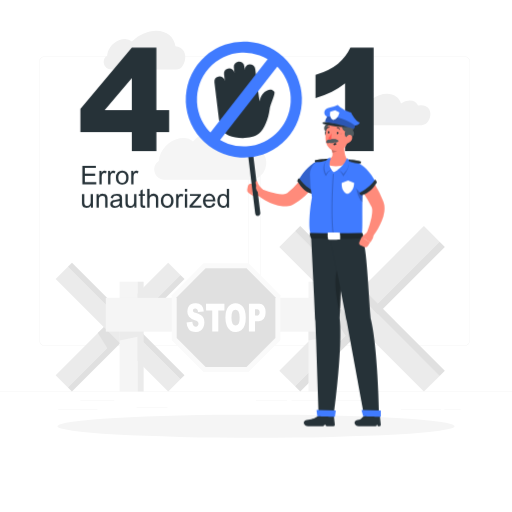
t = 0.00 s
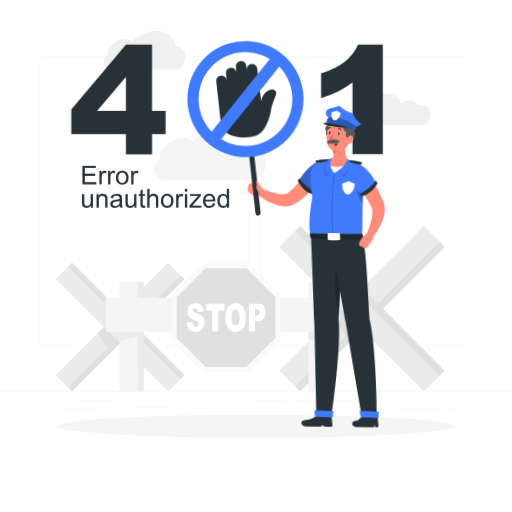
t = 0.26 s
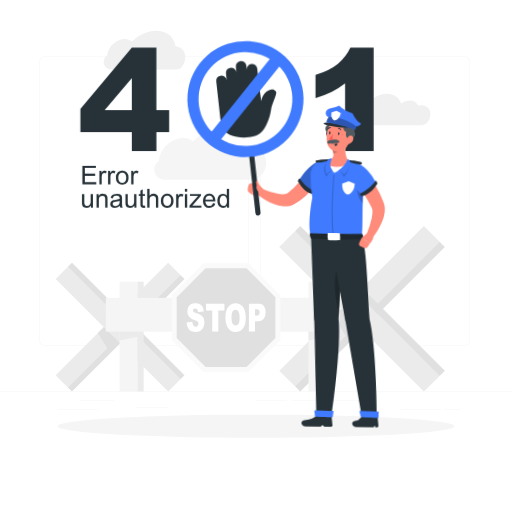
t = 0.49 s
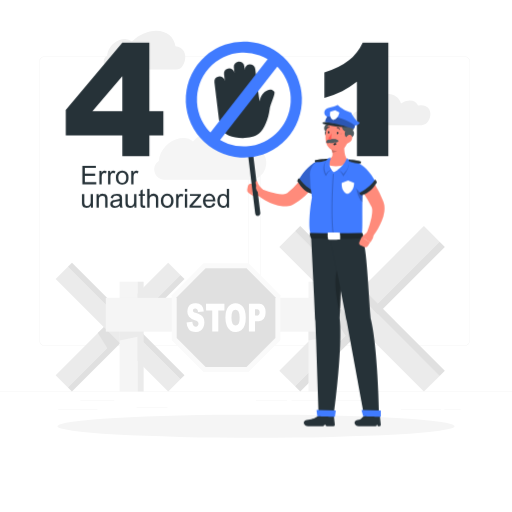
t = 0.75 s
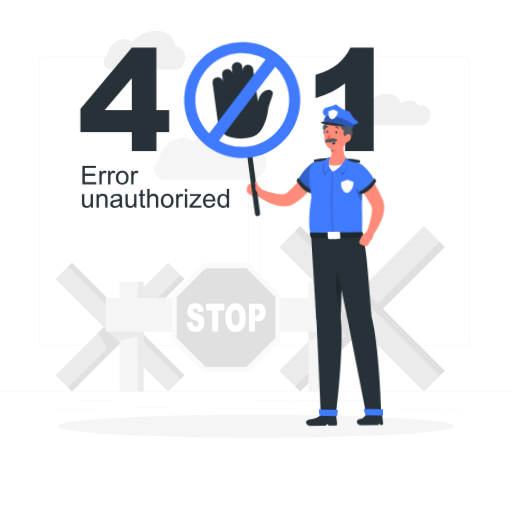
t = 1.01 s
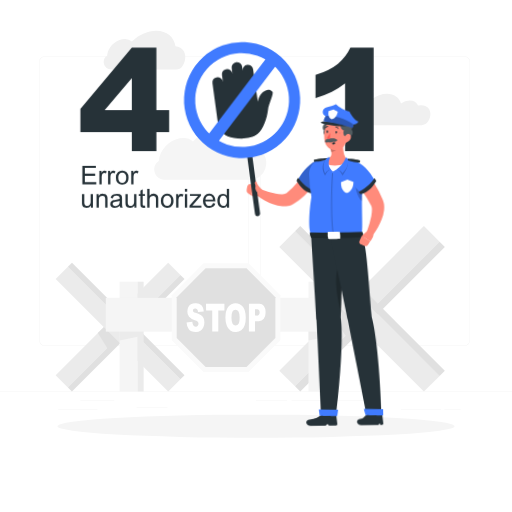
t = 1.22 s

The animated SVG that drew these frames (rendered in a browser with its animation timeline set to each time). Animation: 2 CSS @keyframes rules; one cycle of 1.50 s, repeats indefinitely.

<svg class="animated" id="freepik_stories-401-error-unauthorized" xmlns="http://www.w3.org/2000/svg" viewBox="0 0 500 500" version="1.1" xmlns:xlink="http://www.w3.org/1999/xlink" xmlns:svgjs="http://svgjs.com/svgjs"><style>svg#freepik_stories-401-error-unauthorized:not(.animated) .animable {opacity: 0;}svg#freepik_stories-401-error-unauthorized.animated #freepik--error-401--inject-2 {animation: 1.5s Infinite  linear heartbeat;animation-delay: 0s;}svg#freepik_stories-401-error-unauthorized.animated #freepik--Character--inject-2 {animation: 1.5s Infinite  linear wind;animation-delay: 0s;}            @keyframes heartbeat {                0% {                    transform: scale(1);                }                10% {                    transform: scale(1.1);                }                30% {                    transform: scale(1);                }                40% {                    transform: scale(1);                }                50% {                    transform: scale(1.1);                }                60% {                    transform: scale(1);                }                100% {                    transform: scale(1);                }            }                    @keyframes wind {                0% {                    transform: rotate( 0deg );                }                25% {                    transform: rotate( 1deg );                }                75% {                    transform: rotate( -1deg );                }            }        </style><g id="freepik--background-complete--inject-2" class="animable" style="transform-origin: 250px 215.19px;"><rect y="382.4" width="500" height="0.25" style="fill: rgb(235, 235, 235); transform-origin: 250px 382.525px;" id="eln6120glxe6" class="animable"></rect><rect x="78.54" y="390.79" width="33.12" height="0.25" style="fill: rgb(235, 235, 235); transform-origin: 95.1px 390.915px;" id="elrd2bp4865wc" class="animable"></rect><rect x="133.33" y="398" width="30.17" height="0.25" style="fill: rgb(235, 235, 235); transform-origin: 148.415px 398.125px;" id="el1x5bcxdd9ky" class="animable"></rect><rect x="56.85" y="400.07" width="38.25" height="0.25" style="fill: rgb(235, 235, 235); transform-origin: 75.975px 400.195px;" id="elncq9stsoh" class="animable"></rect><rect x="434" y="399.53" width="15.9" height="0.25" style="fill: rgb(235, 235, 235); transform-origin: 441.95px 399.655px;" id="el2hc1xfiued6" class="animable"></rect><rect x="391.47" y="399.53" width="39.32" height="0.25" style="fill: rgb(235, 235, 235); transform-origin: 411.13px 399.655px;" id="elmftq949u8fh" class="animable"></rect><rect x="250" y="390.66" width="30.33" height="0.25" style="fill: rgb(235, 235, 235); transform-origin: 265.165px 390.785px;" id="el6rspbax8uza" class="animable"></rect><rect x="284.67" y="390.66" width="72.1" height="0.25" style="fill: rgb(235, 235, 235); transform-origin: 320.72px 390.785px;" id="elt611bz09yqm" class="animable"></rect><path d="M237,337.8H43.91a5.71,5.71,0,0,1-5.7-5.71V60.66A5.71,5.71,0,0,1,43.91,55H237a5.71,5.71,0,0,1,5.71,5.71V332.09A5.71,5.71,0,0,1,237,337.8ZM43.91,55.2a5.46,5.46,0,0,0-5.45,5.46V332.09a5.46,5.46,0,0,0,5.45,5.46H237a5.47,5.47,0,0,0,5.46-5.46V60.66A5.47,5.47,0,0,0,237,55.2Z" style="fill: rgb(235, 235, 235); transform-origin: 140.46px 196.4px;" id="elmcnr2j6trqr" class="animable"></path><path d="M453.31,337.8H260.21a5.72,5.72,0,0,1-5.71-5.71V60.66A5.72,5.72,0,0,1,260.21,55h193.1A5.71,5.71,0,0,1,459,60.66V332.09A5.71,5.71,0,0,1,453.31,337.8ZM260.21,55.2a5.47,5.47,0,0,0-5.46,5.46V332.09a5.47,5.47,0,0,0,5.46,5.46h193.1a5.47,5.47,0,0,0,5.46-5.46V60.66a5.47,5.47,0,0,0-5.46-5.46Z" style="fill: rgb(235, 235, 235); transform-origin: 356.75px 196.4px;" id="el6motzyb5vbi" class="animable"></path><g id="elsuttdrg5wc"><rect x="340.19" y="199.2" width="21.67" height="199.67" style="fill: rgb(235, 235, 235); transform-origin: 351.025px 299.035px; transform: rotate(45deg);" class="animable"></rect></g><polygon points="361.93 303.45 346.61 288.12 325.72 309.01 339.77 331.42 361.93 303.45" style="fill: rgb(224, 224, 224); transform-origin: 343.825px 309.77px;" id="el128m9wej0xg" class="animable"></polygon><g id="elvx1ftdbg2xl"><rect x="357.63" y="209.41" width="7.22" height="199.67" style="fill: rgb(224, 224, 224); transform-origin: 361.24px 309.245px; transform: rotate(-135deg);" class="animable"></rect></g><g id="elm2pe4zawsv"><rect x="340.19" y="204.31" width="21.67" height="199.67" style="fill: rgb(235, 235, 235); transform-origin: 351.025px 304.145px; transform: rotate(-45deg);" class="animable"></rect></g><g id="elonwsujogrf"><rect x="357.63" y="194.09" width="7.22" height="199.67" style="fill: rgb(224, 224, 224); transform-origin: 361.24px 293.925px; transform: rotate(135deg);" class="animable"></rect></g><g id="eli3443bbopy"><rect x="106.86" y="239.82" width="16.87" height="155.4" style="fill: rgb(235, 235, 235); transform-origin: 115.295px 317.52px; transform: rotate(45deg);" class="animable"></rect></g><polygon points="123.78 320.95 111.85 309.03 95.6 325.29 106.53 342.72 123.78 320.95" style="fill: rgb(224, 224, 224); transform-origin: 109.69px 325.875px;" id="elle9o9mez2e8" class="animable"></polygon><g id="elac59u9bzxo"><rect x="120.43" y="247.77" width="5.62" height="155.4" style="fill: rgb(224, 224, 224); transform-origin: 123.24px 325.47px; transform: rotate(-135deg);" class="animable"></rect></g><g id="el3rgrkmlnd3s"><rect x="106.86" y="243.8" width="16.87" height="155.4" style="fill: rgb(235, 235, 235); transform-origin: 115.295px 321.5px; transform: rotate(-45deg);" class="animable"></rect></g><g id="el1pot8wpqeny"><rect x="120.43" y="235.85" width="5.62" height="155.4" style="fill: rgb(224, 224, 224); transform-origin: 123.24px 313.55px; transform: rotate(135deg);" class="animable"></rect></g><rect x="301.26" y="275.11" width="17.61" height="107.28" style="fill: rgb(245, 245, 245); transform-origin: 310.065px 328.75px;" id="el8v91ah3g2yf" class="animable"></rect><polygon points="318.87 319.69 301.26 319.69 301.26 332.56 318.87 328.76 318.87 319.69" style="fill: rgb(235, 235, 235); transform-origin: 310.065px 326.125px;" id="elfl6jkh34aqi" class="animable"></polygon><g id="el5dgy3fklsgo"><rect x="318.87" y="275.11" width="5.87" height="107.28" style="fill: rgb(235, 235, 235); transform-origin: 321.805px 328.75px; transform: rotate(180deg);" class="animable"></rect></g><rect x="116.79" y="275.11" width="17.61" height="107.28" style="fill: rgb(245, 245, 245); transform-origin: 125.595px 328.75px;" id="el2qw483ffig9" class="animable"></rect><polygon points="134.39 319.69 116.79 319.69 116.79 332.56 134.39 328.76 134.39 319.69" style="fill: rgb(235, 235, 235); transform-origin: 125.59px 326.125px;" id="elaroz749m4rv" class="animable"></polygon><g id="el8rj2w86iwtg"><rect x="134.39" y="275.11" width="5.87" height="107.28" style="fill: rgb(235, 235, 235); transform-origin: 137.325px 328.75px; transform: rotate(180deg);" class="animable"></rect></g><rect x="103.36" y="290.84" width="224.75" height="33.02" style="fill: rgb(245, 245, 245); transform-origin: 215.735px 307.35px;" id="elzepil2a5k2p" class="animable"></rect><g id="el5sumguipg0c"><rect x="328.11" y="290.84" width="3.3" height="33.02" style="fill: rgb(235, 235, 235); transform-origin: 329.76px 307.35px; transform: rotate(180deg);" class="animable"></rect></g><polygon points="242.73 257.17 198.79 257.17 167.72 288.24 167.72 332.18 198.79 363.25 242.73 363.25 273.8 332.18 273.8 288.24 242.73 257.17" style="fill: rgb(250, 250, 250); transform-origin: 220.76px 310.21px;" id="elwu7yqdb7pf" class="animable"></polygon><polygon points="240.72 262.02 200.8 262.02 172.57 290.25 172.57 330.17 200.8 358.4 240.72 358.4 268.95 330.17 268.95 290.25 240.72 262.02" style="fill: rgb(224, 224, 224); transform-origin: 220.76px 310.21px;" id="elbl4yuupk5kn" class="animable"></polygon><path d="M182.19,314.82l5.62-.5a7.89,7.89,0,0,0,.74,3,2.86,2.86,0,0,0,2.61,1.65,2.36,2.36,0,0,0,2-.84,3,3,0,0,0,.69-2,3,3,0,0,0-.66-1.9,6.5,6.5,0,0,0-3-1.58,11.31,11.31,0,0,1-5.54-3.3,8,8,0,0,1-1.67-5.26,9.4,9.4,0,0,1,.85-4,6.65,6.65,0,0,1,2.57-2.93,8.77,8.77,0,0,1,4.7-1.07,7.55,7.55,0,0,1,5.59,1.94c1.28,1.29,2,3.35,2.29,6.17l-5.57.47a5.14,5.14,0,0,0-.93-2.68,2.47,2.47,0,0,0-2-.83,1.93,1.93,0,0,0-1.55.62,2.27,2.27,0,0,0-.52,1.51,1.75,1.75,0,0,0,.43,1.17,4.1,4.1,0,0,0,2,1,19.67,19.67,0,0,1,5.55,2.4,7.12,7.12,0,0,1,2.44,3,10.19,10.19,0,0,1,.76,4,11.34,11.34,0,0,1-1,4.82,7.58,7.58,0,0,1-2.85,3.36,8.52,8.52,0,0,1-4.6,1.14q-4.87,0-6.75-2.68A12.8,12.8,0,0,1,182.19,314.82Z" style="fill: rgb(255, 255, 255); transform-origin: 190.891px 310.129px;" id="el0n4vrmrgxfa" class="animable"></path><path d="M201.17,296.6h18v6.73h-6v20.49h-5.91V303.33h-6Z" style="fill: rgb(255, 255, 255); transform-origin: 210.17px 310.21px;" id="elxaek353nxme" class="animable"></path><path d="M220.14,310.23q0-6.66,2.61-10.38a9.1,9.1,0,0,1,14.62-.06Q240,303.44,240,310a22.76,22.76,0,0,1-1.13,7.83,10.52,10.52,0,0,1-3.26,4.75,8.26,8.26,0,0,1-5.31,1.7,9.15,9.15,0,0,1-5.35-1.47,10.15,10.15,0,0,1-3.44-4.64A20.83,20.83,0,0,1,220.14,310.23Zm5.91,0q0,4.13,1.08,5.92a3.31,3.31,0,0,0,5.87,0c.7-1.18,1-3.29,1-6.33a11.19,11.19,0,0,0-1.08-5.62,3.35,3.35,0,0,0-3-1.77,3.25,3.25,0,0,0-2.87,1.8Q226.05,306.11,226.05,310.27Z" style="fill: rgb(255, 255, 255); transform-origin: 230.073px 310.213px;" id="el8jtoq05aczf" class="animable"></path><path d="M243.11,296.6h9.82a5.59,5.59,0,0,1,4.81,2.18,10.3,10.3,0,0,1,1.59,6.18,10.51,10.51,0,0,1-1.74,6.44,6.2,6.2,0,0,1-5.31,2.32H249v10.1h-5.93ZM249,308.21h1.45a2.93,2.93,0,0,0,2.4-.85,3.29,3.29,0,0,0,.69-2.16A3.79,3.79,0,0,0,253,303a2.51,2.51,0,0,0-2.25-.89H249Z" style="fill: rgb(255, 255, 255); transform-origin: 251.21px 310.204px;" id="eltvphlgkhxdi" class="animable"></path><path d="M411.35,102.75a13.68,13.68,0,0,0-3.1.37h0c-1.32-3-4.25-4.87-8.2-4.87A15.53,15.53,0,0,0,391.6,101h0c-1.68-5.64-6.71-9.41-13.73-9.41-10,0-20.45,7.64-24.23,17.4a12.12,12.12,0,0,0-2.82-.32l-.94,0c-8.61.58-8,13.58.67,13.58H412a6.77,6.77,0,0,0,5.47-2.75,15.78,15.78,0,0,0,2.39-4.76C421.76,108.12,418,102.75,411.35,102.75Z" style="fill: rgb(240, 240, 240); transform-origin: 382.039px 106.92px;" id="elrjpqngskyb" class="animable"></path><path d="M171.36,45.13c-1.34-8.88-8.42-15.07-18.77-15.07-8.48,0-17.22,4.15-23.73,10.54h0A10,10,0,0,0,122,38.16c-7.18,0-14.71,5.82-16.83,13a13,13,0,0,0-.53,3.26h0l-.15.1c-5.94,4-3,13.39,4.24,13.39H172a7.24,7.24,0,0,0,6.1-3.25,18.66,18.66,0,0,0,2.27-4.88C182.58,52.14,178.61,45.85,171.36,45.13Z" style="fill: rgb(240, 240, 240); transform-origin: 141.146px 48.9851px;" id="el460iad30e47" class="animable"></path><path d="M246.88,144.3c-1.84-12.21-11.57-20.72-25.8-20.72-11.67,0-23.68,5.71-32.62,14.49h0a13.67,13.67,0,0,0-9.42-3.36c-9.86,0-20.23,8-23.14,17.87a17.88,17.88,0,0,0-.73,4.48l0,0-.2.13c-8.19,5.57-4.13,18.41,5.77,18.41H244a15.74,15.74,0,0,0,15.14-11.06l0-.12C262.32,153.93,256.85,145.28,246.88,144.3Z" style="fill: rgb(245, 245, 245); transform-origin: 205.315px 149.59px;" id="elzce6q1oe4h" class="animable"></path></g><g id="freepik--Shadow--inject-2" class="animable" style="transform-origin: 250px 416.24px;"><ellipse id="freepik--path--inject-2" cx="250" cy="416.24" rx="193.89" ry="11.32" style="fill: rgb(245, 245, 245); transform-origin: 250px 416.24px;" class="animable"></ellipse></g><g id="freepik--error-401--inject-2" class="animable" style="transform-origin: 221.725px 97.05px;"><path d="M128.74,128.92H78.54V106.26l50.2-59.67h24v61h12.45v21.38H152.76v18.54h-24Zm0-21.38V76.33l-26.52,31.21Z" style="fill: rgb(38, 50, 56); transform-origin: 121.865px 97.05px;" id="elk8wrcm93jjn" class="animable"></path><path d="M364.91,46.59V147.46H337V81.36A84.88,84.88,0,0,1,324,89.68a102.47,102.47,0,0,1-15.87,6.09V73.18q14.07-4.55,21.85-10.9a44.41,44.41,0,0,0,12.18-15.69Z" style="fill: rgb(38, 50, 56); transform-origin: 336.52px 97.025px;" id="elyil5mks6e1" class="animable"></path></g><g id="freepik--Character--inject-2" class="animable animator-active" style="transform-origin: 276.771px 226.668px;"><path d="M311.82,173.19c-.44.79-.78,1.36-1.17,2s-.78,1.24-1.17,1.86c-.79,1.22-1.63,2.4-2.48,3.58a82.43,82.43,0,0,1-5.51,6.81,65.42,65.42,0,0,1-6.41,6.25,45.82,45.82,0,0,1-7.67,5.38,18.47,18.47,0,0,1-2.69,1.29,17.11,17.11,0,0,1-3,.84,22.33,22.33,0,0,1-5.53.26,34.2,34.2,0,0,1-9.33-2.16,56,56,0,0,1-8-3.8,57.91,57.91,0,0,1-7.2-4.86,3.5,3.5,0,0,1,3.42-6l.18.07a88.7,88.7,0,0,0,14.53,4.41,27.19,27.19,0,0,0,6.65.55,9.43,9.43,0,0,0,2.56-.47,5,5,0,0,0,.89-.39c.28-.16.33-.21.9-.6A53.25,53.25,0,0,0,291,178.36c1.57-1.92,3.1-3.91,4.55-6,.74-1,1.44-2.07,2.15-3.11l1-1.56.94-1.47.16-.25a7,7,0,0,1,12,7.19Z" style="fill: rgb(255, 139, 123); transform-origin: 281.512px 182.164px;" id="elyldmbbso3yo" class="animable"></path><path d="M256.74,185.46l-7.67-5.08-3.25,10.2a9.67,9.67,0,0,0,9.86-.5Z" style="fill: rgb(255, 139, 123); transform-origin: 251.28px 186.038px;" id="elit8ugd35y5" class="animable"></path><path d="M242,181.91l-.6,3.25a3.1,3.1,0,0,0,1.22,3.08l3.17,2.34,3.25-10.2-3.08-.9A3.13,3.13,0,0,0,242,181.91Z" style="fill: rgb(255, 139, 123); transform-origin: 245.193px 184.966px;" id="ell8k65p23ry" class="animable"></path><path d="M312.06,156.94c-7.81,1.23-15.71,10.4-20.46,18.95a30.35,30.35,0,0,0,13.53,12.42s9.26-8.76,13-15.24S319.41,155.77,312.06,156.94Z" style="fill: rgb(64, 123, 255); transform-origin: 305.73px 172.581px;" id="elvi0pm9mrhja" class="animable"></path><g id="elkav1wipk6ib"><path d="M312.06,156.94c-7.81,1.23-15.71,10.4-20.46,18.95a30.35,30.35,0,0,0,13.53,12.42s9.26-8.76,13-15.24S319.41,155.77,312.06,156.94Z" style="opacity: 0.2; transform-origin: 305.73px 172.581px;" class="animable"></path></g><path d="M291.9,173.93a8.89,8.89,0,0,0-1.67,2.79c1.95,3,6.58,11,15.22,12.7a4,4,0,0,0,1.81-2.13S297.32,182.39,291.9,173.93Z" style="fill: rgb(38, 50, 56); transform-origin: 298.745px 181.675px;" id="elj67hhngf3zh" class="animable"></path><path d="M343.53,156.67a104.52,104.52,0,0,0-28.57-.82c-7.1.91-12.4,7.44-12.35,14.59a131.71,131.71,0,0,0,2,22.25c-2.61,13.75-3.55,32.44-.8,36.56l49.19.69c2.11-5.88-.54-31.33,2.27-57.9A14.06,14.06,0,0,0,343.53,156.67Z" style="fill: rgb(64, 123, 255); transform-origin: 328.749px 192.588px;" id="el4bo95oscjkb" class="animable"></path><g id="eljhxvvav4iag"><path d="M325,229.31c-2.81-22.13,0-59.14,0-59.52l1,.08c0,.37-2.79,37.28,0,59.31Z" style="opacity: 0.2; transform-origin: 324.876px 199.55px;" class="animable"></path></g><path d="M319.65,156.54c1.69-.63,1.06-1.57,1.06-1.57s-7.68,0-13,1.43c-.81.86.06,2,.06,2S314.62,158.42,319.65,156.54Z" style="fill: rgb(38, 50, 56); transform-origin: 314.095px 156.685px;" id="elwnbjdh62p3o" class="animable"></path><g id="elxs7jp1jovuk"><path d="M322.79,155s-3.17,5.86,1.07,11.19c-3.36,0-5.53,5.73-5.53,5.73s-6.56-9.12,1.83-16.41C320.63,154.78,322.79,155,322.79,155Z" style="opacity: 0.2; transform-origin: 319.875px 163.444px;" class="animable"></path></g><path d="M319.4,157.84c-.82,3.58,6.39,10.33,6.39,10.33s12.75-6.16,13.56-9.69Z" style="fill: rgb(255, 255, 255); transform-origin: 329.342px 163.005px;" id="elvssq6g88wy" class="animable"></path><g id="el3tbm4vrh8gl"><path d="M348.18,178.79c-1.36,2.62.45,14,5.7,18.81.06-4.7.2-9.69.5-14.82Z" style="opacity: 0.2; transform-origin: 351.063px 188.195px;" class="animable"></path></g><path d="M336.69,137.25l-13.16,8.64c1.56,3.82,2.29,7.8-2.21,9.64a3.12,3.12,0,0,0,0,5.79,15,15,0,0,0,4.12.87,24.68,24.68,0,0,0,12.38-2,3.15,3.15,0,0,0,1.14-4.67C335.51,150.64,335.93,142.16,336.69,137.25Z" style="fill: rgb(255, 139, 123); transform-origin: 329.463px 149.778px;" id="elzi7vm2j1mk" class="animable"></path><g id="elwbwsq28hcwb"><path d="M331.33,140.77l-7.79,5.11a17.47,17.47,0,0,1,1,3.24c3.11-.18,7.17-2.64,7.25-5.21A7.35,7.35,0,0,0,331.33,140.77Z" style="opacity: 0.2; transform-origin: 327.675px 144.945px;" class="animable"></path></g><path d="M322.08,120.77c3.35-.07,4.26,4.74,3,6.37,2.54.55,3.77,3.52,3,5s-3.71,3.15-6.33,2.49c-4.49-1.12-5.26-4.85-4-6.55C315.35,126.1,316.57,120,322.08,120.77Z" style="fill: rgb(38, 50, 56); transform-origin: 322.444px 127.741px;" id="el691q016fgz2" class="animable"></path><g id="elaqrj8zsb2x6"><path d="M322.08,120.77c3.35-.07,4.26,4.74,3,6.37,2.54.55,3.77,3.52,3,5s-3.71,3.15-6.33,2.49c-4.49-1.12-5.26-4.85-4-6.55C315.35,126.1,316.57,120,322.08,120.77Z" style="fill: rgb(255, 255, 255); opacity: 0.2; transform-origin: 322.444px 127.741px;" class="animable"></path></g><path d="M341,128.7c-1,7.89-1.19,12.56-5.46,16.34-6.43,5.67-16,1.31-17.36-6.75-1.24-7.25.61-18.94,8.58-21.52A11,11,0,0,1,341,128.7Z" style="fill: rgb(255, 139, 123); transform-origin: 329.462px 131.931px;" id="el1xis3vblibp" class="animable"></path><path d="M340.05,134.73c-3.35,0-4.09-4.88-2.81-6.46-2.52-.65-3.64-3.66-2.86-5.14s3.81-3,6.41-2.27c4.45,1.28,5.1,5,3.81,6.69C347,129.65,345.53,135.67,340.05,134.73Z" style="fill: rgb(38, 50, 56); transform-origin: 339.924px 127.75px;" id="elb166630g0vr" class="animable"></path><g id="elkfbplzgeknc"><path d="M340.05,134.73c-3.35,0-4.09-4.88-2.81-6.46-2.52-.65-3.64-3.66-2.86-5.14s3.81-3,6.41-2.27c4.45,1.28,5.1,5,3.81,6.69C347,129.65,345.53,135.67,340.05,134.73Z" style="fill: rgb(255, 255, 255); opacity: 0.2; transform-origin: 339.924px 127.75px;" class="animable"></path></g><g id="elrt2rbmvpe39"><path d="M332,130a3.17,3.17,0,0,1,2.41.31A6.38,6.38,0,0,1,332,130Z" style="opacity: 0.2; transform-origin: 333.205px 130.106px;" class="animable"></path></g><g id="eld1i5w7cskk"><path d="M332,130.54a2.61,2.61,0,0,1,2.05.82A5.3,5.3,0,0,1,332,130.54Z" style="opacity: 0.2; transform-origin: 333.025px 130.948px;" class="animable"></path></g><g id="elkz5m1iuexve"><path d="M319.47,129.39a.79.79,0,0,0-1.1.31A1.5,1.5,0,0,0,319.47,129.39Z" style="opacity: 0.2; transform-origin: 318.92px 129.495px;" class="animable"></path></g><g id="elo6mb33yf1te"><path d="M319.48,130s-.61-.09-.93.82A2.19,2.19,0,0,0,319.48,130Z" style="opacity: 0.2; transform-origin: 319.015px 130.409px;" class="animable"></path></g><path d="M343.38,136.74a7.49,7.49,0,0,1-4.22,3.48c-2.28.66-3.19-1.62-2.37-4,.75-2.13,2.82-5.05,5-4.66S344.58,134.63,343.38,136.74Z" style="fill: rgb(255, 139, 123); transform-origin: 340.24px 135.93px;" id="elsixphqhh8kk" class="animable"></path><path d="M330.4,130c0,.64-.41,1.14-.84,1.11s-.73-.58-.68-1.23.41-1.14.84-1.11S330.45,129.37,330.4,130Z" style="fill: rgb(38, 50, 56); transform-origin: 329.64px 129.94px;" id="ela4xduuimo2i" class="animable"></path><path d="M327.2,141.75c-.82.16-1.57-.16-1.67-.7s.5-1.1,1.32-1.26,1.57.16,1.67.7S328,141.6,327.2,141.75Z" style="fill: rgb(38, 50, 56); transform-origin: 327.025px 140.77px;" id="el137r85nu7zcd" class="animable"></path><path d="M321.65,129.31c0,.64-.42,1.14-.84,1.11s-.74-.58-.69-1.23.42-1.14.84-1.11S321.69,128.66,321.65,129.31Z" style="fill: rgb(38, 50, 56); transform-origin: 320.884px 129.25px;" id="el71clmkojy0b" class="animable"></path><path d="M323.64,135.75c-4.68.32-5.58,2.6-4.76,3.6s2.82,0,2.82,0,3.79.81,4.9-.4c1.79.76,4.52-.66,3.75-1.74S327.65,135.47,323.64,135.75Z" style="fill: rgb(38, 50, 56); transform-origin: 324.547px 137.74px;" id="elkqrpay2vbme" class="animable"></path><g id="ely6etlbict2"><path d="M323.64,135.75c-4.68.32-5.58,2.6-4.76,3.6s2.82,0,2.82,0,3.79.81,4.9-.4c1.79.76,4.52-.66,3.75-1.74S327.65,135.47,323.64,135.75Z" style="fill: rgb(255, 255, 255); opacity: 0.2; transform-origin: 324.547px 137.74px;" class="animable"></path></g><path d="M323.78,130a22.82,22.82,0,0,1-3.45,5.29,3.77,3.77,0,0,0,3.05.81Z" style="fill: rgb(255, 86, 82); transform-origin: 322.055px 133.078px;" id="el56orxvfy609" class="animable"></path><path d="M331.81,126.64a.48.48,0,0,0,.18-.06.38.38,0,0,0,.11-.53,3.78,3.78,0,0,0-3-1.79.38.38,0,0,0,0,.76h0a3,3,0,0,1,2.35,1.44A.38.38,0,0,0,331.81,126.64Z" style="fill: rgb(38, 50, 56); transform-origin: 330.442px 125.451px;" id="eljjb247bx47j" class="animable"></path><path d="M318.78,125.89a.4.4,0,0,0,.32-.17,3,3,0,0,1,2.36-1.38.38.38,0,0,0,0-.76,3.74,3.74,0,0,0-3,1.72.37.37,0,0,0,.11.52A.33.33,0,0,0,318.78,125.89Z" style="fill: rgb(38, 50, 56); transform-origin: 320.118px 124.735px;" id="elky0p7u6uqo" class="animable"></path><path d="M331.69,310.8c2.24-36.08,1.74-73.1-2.15-81.16l-25.75-.39S307,289.57,308,313.6c1.05,25,3.29,90,3.29,90l14.9.18S334.93,338.71,331.69,310.8Z" style="fill: rgb(38, 50, 56); transform-origin: 318.406px 316.515px;" id="elj60gbtnygd" class="animable"></path><g id="el7jdn44c8k9i"><path d="M332.8,255.65c-8.79,9.6-4.68,36.18-.85,50.82C333,288.16,333.28,269.93,332.8,255.65Z" style="opacity: 0.2; transform-origin: 330.297px 281.06px;" class="animable"></path></g><path d="M326,405.66l-13.1-.17a3.63,3.63,0,0,0-2.32.69c-3.8,3-6.69,3.09-11,3.86-5.17.93-2.61,6.13,1.2,6.19,6.3.1,5.77-.13,11.15-.05l3.72.05,1.68-1.71,1.49,1.71h6.88a1.26,1.26,0,0,0,1.28-1.39Z" style="fill: rgb(38, 50, 56); transform-origin: 311.829px 410.87px;" id="elntxf2o93qk" class="animable"></path><path d="M327,407c-.23,0-17.19-.54-17.19-.54l-.69-6.09,18.81.42Z" style="fill: rgb(64, 123, 255); transform-origin: 318.525px 403.685px;" id="el63hyzpc7drj" class="animable"></path><path d="M361.93,310.8C359.17,274.72,358,238,353,229.94l-31.05-.4s12.35,60,16.69,84.06c4.51,25,16.65,90,16.65,90l14.93.18S369,338.71,361.93,310.8Z" style="fill: rgb(38, 50, 56); transform-origin: 346.085px 316.66px;" id="eld7n98n9cs88" class="animable"></path><path d="M370.93,405.66l-13.11-.17a3.62,3.62,0,0,0-2.31.69c-3.8,3-2.06,3.09-6.37,3.86-5.17.93-2.62,6.13,1.19,6.19,6.3.1,5.78-.13,11.15-.05l5.84.05.77-1.71,1,1.71h1.54a1.26,1.26,0,0,0,1.25-1.39Z" style="fill: rgb(38, 50, 56); transform-origin: 359.057px 410.871px;" id="elcu5nl0usa2h" class="animable"></path><path d="M371.92,407c-.24,0-17.27-.54-17.27-.54L353,400.33l18.87.42Z" style="fill: rgb(64, 123, 255); transform-origin: 362.46px 403.665px;" id="elybuenpr2wld" class="animable"></path><path d="M323.31,154.29s-3.69,6.57.55,11.9c-3.36,0-5.56,3.64-5.56,3.64s-4.47-9,2.14-15C320.9,154.15,323.31,154.29,323.31,154.29Z" style="fill: rgb(64, 123, 255); transform-origin: 320.341px 162.054px;" id="eltvsyfhxir4k" class="animable"></path><path d="M354.33,232.68c-17.57.73-37.72.95-50.32,0a.45.45,0,0,1-.35-.19,8,8,0,0,1-1.09-4.64.47.47,0,0,1,.48-.43c16.63.45,33.16.43,50.54,0a.48.48,0,0,1,.45.29,10.44,10.44,0,0,1,.74,4.54A.46.46,0,0,1,354.33,232.68Z" style="fill: rgb(38, 50, 56); transform-origin: 328.674px 230.366px;" id="elzcis93t6ede" class="animable"></path><g id="elhjp38fmi7pi"><path d="M354.33,232.68c-17.57.73-37.72.95-50.32,0a.45.45,0,0,1-.35-.19,8,8,0,0,1-1.09-4.64.47.47,0,0,1,.48-.43c16.63.45,33.16.43,50.54,0a.48.48,0,0,1,.45.29,10.44,10.44,0,0,1,.74,4.54A.46.46,0,0,1,354.33,232.68Z" style="opacity: 0.2; transform-origin: 328.674px 230.366px;" class="animable"></path></g><path d="M320,227.14a19.08,19.08,0,0,0,.53,6.59c3.81.59,11.63.15,11.63.15a38.14,38.14,0,0,0-.24-6.64C325.92,227,320,227.14,320,227.14Z" style="fill: rgb(255, 255, 255); transform-origin: 326.063px 230.569px;" id="elllkvmtvgk0r" class="animable"></path><path d="M355.13,166.72l.57.51.45.42.85.82c.55.54,1.05,1.08,1.56,1.63,1,1.09,1.95,2.22,2.85,3.36a76.76,76.76,0,0,1,5,7.06,89.91,89.91,0,0,1,7.53,15.24c.27.71.48,1.14.86,2.35a17.45,17.45,0,0,1,.64,3,23.11,23.11,0,0,1-.07,5.35,37.49,37.49,0,0,1-2.4,8.91,61.09,61.09,0,0,1-3.74,7.71,62.08,62.08,0,0,1-4.67,7,3.5,3.5,0,0,1-6.07-3.29l.06-.17a110.47,110.47,0,0,0,4.23-14.39,31.27,31.27,0,0,0,.76-6.65,10.28,10.28,0,0,0-.32-2.57,10,10,0,0,0-1-2.17,109.22,109.22,0,0,0-7.49-12.77c-1.37-2-2.83-4-4.33-5.82-.75-.94-1.53-1.83-2.3-2.71l-1.16-1.27-.56-.59-.26-.27-.17-.16a7,7,0,0,1,9.19-10.57Z" style="fill: rgb(255, 139, 123); transform-origin: 359.554px 198.196px;" id="ell5gabrax36l" class="animable"></path><path d="M346.51,158.06c7.79,1.35,15.55,10.63,20.18,19.25A30.35,30.35,0,0,1,353,189.53s-9.14-8.9-12.79-15.42S339.18,156.79,346.51,158.06Z" style="fill: rgb(64, 123, 255); transform-origin: 352.633px 173.744px;" id="elmlblsk8q4we" class="animable"></path><path d="M366.42,175.34a9.08,9.08,0,0,1,1.63,2.82c-2,3-6.74,10.93-15.41,12.48a4,4,0,0,1-1.77-2.16S360.88,183.72,366.42,175.34Z" style="fill: rgb(38, 50, 56); transform-origin: 359.46px 182.99px;" id="el0e0lbu90cix" class="animable"></path><path d="M340.87,157.36c-1.61-.69-1-1.6-1-1.6s7.41.26,12.48,1.87c.75.89-.13,2-.13,2S345.65,159.41,340.87,157.36Z" style="fill: rgb(38, 50, 56); transform-origin: 346.205px 157.695px;" id="elardc7tfubss" class="animable"></path><g id="elamns5eyvyl7"><path d="M338.93,155.56s-1.68,5.86-9.36,10.64c3.36,0,5.61,6.13,5.61,6.13s7-8.22,5.38-16.33C340.09,155.28,338.93,155.56,338.93,155.56Z" style="opacity: 0.2; transform-origin: 335.187px 163.918px;" class="animable"></path></g><path d="M338.71,154.5s-2,6.34-9.14,11.7c3.36,0,5.69,3.63,5.69,3.63s6.88-5.72,5.3-13.83A6.76,6.76,0,0,0,338.71,154.5Z" style="fill: rgb(64, 123, 255); transform-origin: 335.183px 162.165px;" id="elpteb9j42ay" class="animable"></path><path d="M345.91,178.57c-.46,8.64-5.93,10.7-6.7,10.7s-6-2.06-5.54-10.7l6.25-2.46Z" style="fill: rgb(255, 255, 255); transform-origin: 339.776px 182.69px;" id="elnwg1ls4uot" class="animable"></path><path d="M359.37,226.1l-6.16,5.3,8.17,5.31s5-5.48,2.52-8.6Z" style="fill: rgb(255, 139, 123); transform-origin: 358.9px 231.405px;" id="eluudrty1ulpm" class="animable"></path><path d="M352.52,239.81l3.17,1.37a2.82,2.82,0,0,0,3.49-1.05l2.2-3.42-8.17-5.31-2.13,4.65A2.82,2.82,0,0,0,352.52,239.81Z" style="fill: rgb(255, 139, 123); transform-origin: 356.102px 236.407px;" id="elohnox0epxta" class="animable"></path><path d="M317.7,119.13c-5.49.75-3.65,2.49,8.59,4.05s15.31.33,15.31.33S327.54,119.1,317.7,119.13Z" style="fill: rgb(38, 50, 56); transform-origin: 328.18px 121.55px;" id="eltcppcwhemte" class="animable"></path><path d="M345.39,125.89s-10.75-4.37-27.69-6.76c-.21-2.49,1.84-5.13,1.84-5.13s-3.78-1.89-2.61-5.5,6.58-3.14,12.89-6c2.31,2.54,8.66,6.67,13,7.2,1.07,2.21,3.87,7.74,8.41,9.87-.07,2.41-4.58,3-4.58,3A4.6,4.6,0,0,1,345.39,125.89Z" style="fill: rgb(64, 123, 255); transform-origin: 333.968px 114.195px;" id="elbwibzwaajaj" class="animable"></path><g id="elpbddexzykzn"><path d="M346.64,122.57c-3.93-3.57-17.89-10.09-27.1-8.57,0,0-2.05,2.65-1.84,5.13,16.94,2.39,27.69,6.76,27.69,6.76A4.6,4.6,0,0,0,346.64,122.57Z" style="opacity: 0.3; transform-origin: 332.164px 119.832px;" class="animable"></path></g><path d="M331.44,109.84c-1.21,6.16-5.41,7.27-6,7.21s-4.19-1.88-3-8l4.83-1.34Z" style="fill: rgb(255, 255, 255); transform-origin: 326.82px 112.381px;" id="elva8g3jbvegl" class="animable"></path><path d="M251.75,210.78a2.5,2.5,0,0,1-2.48-2.2l-7.14-58.19a2.5,2.5,0,0,1,5-.61L254.23,208a2.49,2.49,0,0,1-2.17,2.79Z" style="fill: rgb(38, 50, 56); transform-origin: 248.181px 179.181px;" id="el7w9rsie21bb" class="animable"></path><path d="M250.16,184.6c-.61-2.24.54-2.57-.57-5.75-.59-1.69,1.35-3,1.59-1.64.9,4.95,7.47,7.72,5.19,10.85S250.76,186.84,250.16,184.6Z" style="fill: rgb(255, 139, 123); transform-origin: 253.163px 182.9px;" id="el2hcq7cty3i5" class="animable"></path><g id="elfwpn0ojivfq"><circle cx="238.13" cy="97.23" r="56.71" style="fill: rgb(64, 123, 255); transform-origin: 238.13px 97.23px; transform: rotate(-86.41deg);" class="animable"></circle></g><g id="elwqannl4khi"><circle cx="238.13" cy="97.23" r="45.8" style="fill: rgb(255, 255, 255); transform-origin: 238.13px 97.23px; transform: rotate(-70.49deg);" class="animable"></circle></g><path d="M267.87,89.49c-3.76-5.08-11,0-13.17,5.34A14.52,14.52,0,0,0,253.55,99l-2.39-16.31-1.89-15.46a5.15,5.15,0,0,0-10.22,1.25l-.47-3.85a5.14,5.14,0,1,0-10.21,1.26l.66,5.36a5.15,5.15,0,0,0-6.38-4.36h0a5.16,5.16,0,0,0-3.84,5.62l.82,6.69a5.14,5.14,0,0,0-6.38-4.36h0a5.14,5.14,0,0,0-3.83,5.61l1.64,13.37,1.17,9.59L213.78,116c1.1,9,4.61,14.08,9.82,16.37,8,3.51,22.65,3.55,29.23-1.79,5.76-4.67,9.46-15.92,10.35-22.89S269.4,91.54,267.87,89.49Z" style="fill: rgb(38, 50, 56); transform-origin: 238.763px 97.4713px;" id="eldli9irt9rwa" class="animable"></path><g id="elqkm3cmmoep"><rect x="232.21" y="42.47" width="11.85" height="109.53" style="fill: rgb(64, 123, 255); transform-origin: 238.135px 97.235px; transform: rotate(38.01deg);" class="animable"></rect></g></g><g id="freepik--error-unauthorized--inject-2" class="animable" style="transform-origin: 151.878px 182.448px;"><path d="M80.44,180.08v-18.2H93.61V164H82.85v5.58H92.92v2.14H82.85v6.19H94v2.15Z" style="fill: rgb(38, 50, 56); transform-origin: 87.22px 170.98px;" id="elylhxt9zrleh" class="animable"></path><path d="M97.05,180.08V166.89h2v2a5.55,5.55,0,0,1,1.42-1.85,2.45,2.45,0,0,1,1.43-.45,4.37,4.37,0,0,1,2.3.73l-.77,2.07a3.19,3.19,0,0,0-1.64-.48,2.07,2.07,0,0,0-1.31.44,2.4,2.4,0,0,0-.84,1.22,8.94,8.94,0,0,0-.37,2.61v6.9Z" style="fill: rgb(38, 50, 56); transform-origin: 100.625px 173.335px;" id="elpz9o3iyf45c" class="animable"></path><path d="M105.52,180.08V166.89h2v2A5.55,5.55,0,0,1,109,167a2.47,2.47,0,0,1,1.43-.45,4.37,4.37,0,0,1,2.3.73l-.77,2.07a3.19,3.19,0,0,0-1.64-.48,2.07,2.07,0,0,0-1.31.44,2.4,2.4,0,0,0-.84,1.22,8.94,8.94,0,0,0-.37,2.61v6.9Z" style="fill: rgb(38, 50, 56); transform-origin: 109.125px 173.315px;" id="eltbmsrtkd68" class="animable"></path><path d="M113.18,173.49q0-3.66,2-5.43a6.1,6.1,0,0,1,4.14-1.47,5.91,5.91,0,0,1,4.45,1.79,6.79,6.79,0,0,1,1.73,4.92,8.74,8.74,0,0,1-.77,4,5.38,5.38,0,0,1-2.22,2.26,6.44,6.44,0,0,1-3.19.81,5.93,5.93,0,0,1-4.47-1.77A7.1,7.1,0,0,1,113.18,173.49Zm2.3,0a5.64,5.64,0,0,0,1.1,3.79,3.69,3.69,0,0,0,5.55,0,5.77,5.77,0,0,0,1.11-3.87,5.44,5.44,0,0,0-1.11-3.7,3.7,3.7,0,0,0-5.55,0A5.64,5.64,0,0,0,115.48,173.49Z" style="fill: rgb(38, 50, 56); transform-origin: 119.336px 173.481px;" id="el2l5i9cw7y2w" class="animable"></path><path d="M128.13,180.08V166.89h2v2a5.42,5.42,0,0,1,1.42-1.85,2.45,2.45,0,0,1,1.43-.45,4.37,4.37,0,0,1,2.3.73l-.77,2.07a3.22,3.22,0,0,0-1.64-.48,2.1,2.1,0,0,0-1.32.44,2.39,2.39,0,0,0-.83,1.22,8.62,8.62,0,0,0-.37,2.61v6.9Z" style="fill: rgb(38, 50, 56); transform-origin: 131.705px 173.335px;" id="el3nj6u4g7xnw" class="animable"></path><path d="M88.75,202.69v-1.94A4.84,4.84,0,0,1,84.56,203a5.27,5.27,0,0,1-2.17-.45,3.62,3.62,0,0,1-1.51-1.12,4.54,4.54,0,0,1-.69-1.66,11.66,11.66,0,0,1-.13-2.09V189.5h2.23v7.31a13,13,0,0,0,.14,2.36,2.37,2.37,0,0,0,.89,1.39,2.82,2.82,0,0,0,1.69.5,3.72,3.72,0,0,0,1.89-.51,2.94,2.94,0,0,0,1.25-1.41,7.13,7.13,0,0,0,.36-2.57V189.5h2.24v13.19Z" style="fill: rgb(38, 50, 56); transform-origin: 85.4027px 196.251px;" id="el2fxjcpiplcu" class="animable"></path><path d="M94.25,202.69V189.5h2v1.87a4.76,4.76,0,0,1,4.2-2.17,5.38,5.38,0,0,1,2.19.43,3.49,3.49,0,0,1,1.5,1.12,4.53,4.53,0,0,1,.7,1.66,13.12,13.12,0,0,1,.12,2.17v8.11h-2.23v-8a5.84,5.84,0,0,0-.27-2,2.14,2.14,0,0,0-.92-1.08,2.92,2.92,0,0,0-1.56-.4,3.67,3.67,0,0,0-2.47.9c-.69.61-1,1.76-1,3.45v7.2Z" style="fill: rgb(38, 50, 56); transform-origin: 99.6075px 195.978px;" id="elus863a0g5pn" class="animable"></path><path d="M117,201.06a8.2,8.2,0,0,1-2.4,1.49,6.84,6.84,0,0,1-2.46.44,4.79,4.79,0,0,1-3.34-1.07,3.48,3.48,0,0,1-1.17-2.71,3.64,3.64,0,0,1,1.6-3.05,5.28,5.28,0,0,1,1.61-.74,17.67,17.67,0,0,1,2-.33,20.57,20.57,0,0,0,4-.77c0-.31,0-.5,0-.59a2.46,2.46,0,0,0-.63-1.92,3.72,3.72,0,0,0-2.55-.76,4,4,0,0,0-2.33.55,3.38,3.38,0,0,0-1.11,2l-2.18-.3a5.22,5.22,0,0,1,1-2.26,4.23,4.23,0,0,1,2-1.33,8.81,8.81,0,0,1,3-.47,7.8,7.8,0,0,1,2.75.4,3.59,3.59,0,0,1,1.55,1,3.51,3.51,0,0,1,.7,1.52,13.2,13.2,0,0,1,.11,2.06v3a33.25,33.25,0,0,0,.14,4,5.18,5.18,0,0,0,.57,1.58h-2.34A4.7,4.7,0,0,1,117,201.06Zm-.19-5a16.41,16.41,0,0,1-3.65.84,8.56,8.56,0,0,0-2,.45,1.93,1.93,0,0,0-.88.73,1.88,1.88,0,0,0-.31,1.06,1.91,1.91,0,0,0,.67,1.49,2.89,2.89,0,0,0,2,.6,4.59,4.59,0,0,0,2.3-.57,3.51,3.51,0,0,0,1.48-1.55,5.37,5.37,0,0,0,.36-2.23Z" style="fill: rgb(38, 50, 56); transform-origin: 113.744px 196.118px;" id="elcjknsjkqfo8" class="animable"></path><path d="M131.19,202.69v-1.94A4.84,4.84,0,0,1,127,203a5.35,5.35,0,0,1-2.18-.45,3.65,3.65,0,0,1-1.5-1.12,4.22,4.22,0,0,1-.69-1.66,11.45,11.45,0,0,1-.14-2.09V189.5h2.24v7.31a13,13,0,0,0,.14,2.36,2.37,2.37,0,0,0,.89,1.39,2.82,2.82,0,0,0,1.69.5,3.72,3.72,0,0,0,1.89-.51,2.94,2.94,0,0,0,1.25-1.41,7.13,7.13,0,0,0,.36-2.57V189.5h2.24v13.19Z" style="fill: rgb(38, 50, 56); transform-origin: 127.838px 196.251px;" id="elqq7kql8hj7" class="animable"></path><path d="M141.57,200.69l.33,2a7.86,7.86,0,0,1-1.69.2,3.9,3.9,0,0,1-1.89-.38,2.22,2.22,0,0,1-.95-1,8,8,0,0,1-.27-2.63v-7.59h-1.64V189.5h1.64v-3.27l2.22-1.34v4.61h2.25v1.74h-2.25V199a3.82,3.82,0,0,0,.12,1.23.9.9,0,0,0,.39.43,1.45,1.45,0,0,0,.76.17A6.92,6.92,0,0,0,141.57,200.69Z" style="fill: rgb(38, 50, 56); transform-origin: 138.68px 193.893px;" id="elru2osdjf0ac" class="animable"></path><path d="M143.76,202.69V184.48H146V191a5,5,0,0,1,3.95-1.81,5.28,5.28,0,0,1,2.55.58,3.45,3.45,0,0,1,1.55,1.59,7.41,7.41,0,0,1,.46,3v8.36h-2.23v-8.36a3.47,3.47,0,0,0-.73-2.44,2.71,2.71,0,0,0-2.06-.76,3.68,3.68,0,0,0-1.87.51,2.9,2.9,0,0,0-1.24,1.4,6.37,6.37,0,0,0-.38,2.43v7.22Z" style="fill: rgb(38, 50, 56); transform-origin: 149.14px 193.6px;" id="elbl38jl0otlb" class="animable"></path><path d="M157.07,196.09q0-3.66,2-5.42a6.12,6.12,0,0,1,4.15-1.47A5.94,5.94,0,0,1,167.7,191a6.79,6.79,0,0,1,1.73,4.93,8.84,8.84,0,0,1-.76,4,5.36,5.36,0,0,1-2.23,2.27,6.43,6.43,0,0,1-3.18.81,5.91,5.91,0,0,1-4.48-1.78A7.09,7.09,0,0,1,157.07,196.09Zm2.3,0a5.67,5.67,0,0,0,1.1,3.8,3.56,3.56,0,0,0,2.79,1.26,3.51,3.51,0,0,0,2.77-1.27,5.77,5.77,0,0,0,1.1-3.86,5.46,5.46,0,0,0-1.11-3.71,3.69,3.69,0,0,0-5.55,0A5.59,5.59,0,0,0,159.37,196.09Z" style="fill: rgb(38, 50, 56); transform-origin: 163.247px 196.106px;" id="elhognqfq54yn" class="animable"></path><path d="M172,202.69V189.5h2v2a5.32,5.32,0,0,1,1.42-1.85,2.45,2.45,0,0,1,1.43-.45,4.36,4.36,0,0,1,2.3.72l-.77,2.08a3.12,3.12,0,0,0-1.64-.49,2.11,2.11,0,0,0-1.31.44,2.45,2.45,0,0,0-.84,1.22,9,9,0,0,0-.37,2.61v6.91Z" style="fill: rgb(38, 50, 56); transform-origin: 175.575px 195.945px;" id="eld58mfqmz4q" class="animable"></path><path d="M180.53,187.05v-2.57h2.24v2.57Zm0,15.64V189.5h2.24v13.19Z" style="fill: rgb(38, 50, 56); transform-origin: 181.65px 193.585px;" id="elmnbgh3ygn9" class="animable"></path><path d="M185,202.69v-1.81l8.4-9.64c-1,0-1.8.07-2.52.07h-5.38V189.5h10.78V191l-7.14,8.37-1.38,1.53q1.5-.12,2.82-.12h6.1v1.93Z" style="fill: rgb(38, 50, 56); transform-origin: 190.84px 196.105px;" id="eldhwfs6z5acr" class="animable"></path><path d="M207.92,198.44l2.31.29a5.66,5.66,0,0,1-2,3.14,6.1,6.1,0,0,1-3.77,1.12,6,6,0,0,1-4.59-1.79,6.94,6.94,0,0,1-1.7-5,7.3,7.3,0,0,1,1.72-5.17,5.77,5.77,0,0,1,4.44-1.84,5.65,5.65,0,0,1,4.33,1.8,7.19,7.19,0,0,1,1.67,5.07c0,.13,0,.33,0,.6h-9.84a5.14,5.14,0,0,0,1.23,3.32,3.68,3.68,0,0,0,2.76,1.16,3.43,3.43,0,0,0,2.1-.65A4.3,4.3,0,0,0,207.92,198.44Zm-7.34-3.61h7.36a4.5,4.5,0,0,0-.84-2.5,3.43,3.43,0,0,0-2.77-1.29,3.54,3.54,0,0,0-2.59,1A4.07,4.07,0,0,0,200.58,194.83Z" style="fill: rgb(38, 50, 56); transform-origin: 204.25px 196.092px;" id="elyx1vo9q2mtk" class="animable"></path><path d="M221.59,202.69V201a4.09,4.09,0,0,1-3.69,2,5.19,5.19,0,0,1-2.9-.87,5.77,5.77,0,0,1-2.05-2.43,8.44,8.44,0,0,1-.72-3.58,9.41,9.41,0,0,1,.66-3.59,5.11,5.11,0,0,1,2-2.46,5.3,5.3,0,0,1,2.94-.86,4.47,4.47,0,0,1,2.13.5,4.58,4.58,0,0,1,1.51,1.31v-6.53h2.23v18.21Zm-7.06-6.58a5.7,5.7,0,0,0,1.06,3.78,3.24,3.24,0,0,0,2.52,1.26,3.15,3.15,0,0,0,2.49-1.2,5.49,5.49,0,0,0,1-3.66,6.22,6.22,0,0,0-1-4,3.21,3.21,0,0,0-2.57-1.27,3.09,3.09,0,0,0-2.49,1.22A6,6,0,0,0,214.53,196.11Z" style="fill: rgb(38, 50, 56); transform-origin: 217.964px 193.747px;" id="el3mroap2lay5" class="animable"></path></g><defs>     <filter id="active" height="200%">         <feMorphology in="SourceAlpha" result="DILATED" operator="dilate" radius="2"></feMorphology>                <feFlood flood-color="#32DFEC" flood-opacity="1" result="PINK"></feFlood>        <feComposite in="PINK" in2="DILATED" operator="in" result="OUTLINE"></feComposite>        <feMerge>            <feMergeNode in="OUTLINE"></feMergeNode>            <feMergeNode in="SourceGraphic"></feMergeNode>        </feMerge>    </filter>    <filter id="hover" height="200%">        <feMorphology in="SourceAlpha" result="DILATED" operator="dilate" radius="2"></feMorphology>                <feFlood flood-color="#ff0000" flood-opacity="0.5" result="PINK"></feFlood>        <feComposite in="PINK" in2="DILATED" operator="in" result="OUTLINE"></feComposite>        <feMerge>            <feMergeNode in="OUTLINE"></feMergeNode>            <feMergeNode in="SourceGraphic"></feMergeNode>        </feMerge>            <feColorMatrix type="matrix" values="0   0   0   0   0                0   1   0   0   0                0   0   0   0   0                0   0   0   1   0 "></feColorMatrix>    </filter></defs></svg>